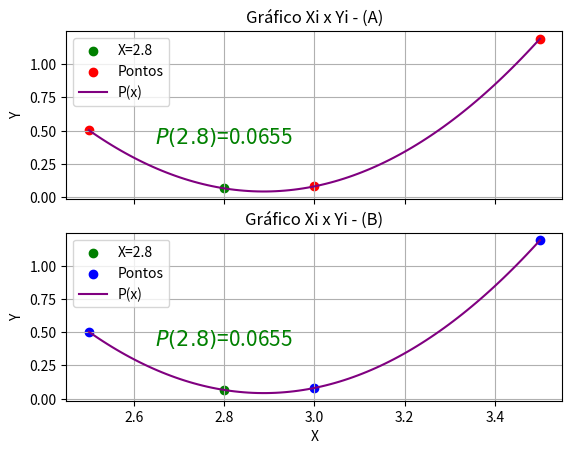

Generate this figure with matplotlib:
# Método de lagrange
import numpy as np
import matplotlib.pyplot as plt
from sympy import *

fig, (ax1, ax2) = plt.subplots(2, sharex=True) # Cria a figura para o gráfico, sendo dois gráficos que compartilham o eixo x
init_printing(pretty_print=True)
z = Symbol('Z')
x0 = Symbol('X0')
h = Symbol('h')
ln = Symbol('Ln')
l0 = Symbol('L0')
l1 = Symbol('L1')
l2 = Symbol('L2')
P = symbols('P', cls = Function)

xi = [2.5 , 3, 3.5]
yi = [0.503, 0.0806, 1.192]
x = 2.8

def coef_lagrange(x, y): # Calcula os coeficientes do polinômio
    pontos = len(x)
    coef = []
    for i in range(pontos):
        prod = 1
        for j in range(pontos):
            if i!= j:
                prod *= (x[i]-x[j])
        ci = (y[i]/prod)
        coef.append(ci)
    return coef

def pol_lagrange(x, xn, coef): # Calcula o resultado do polinômio aplicado em x
    s = 0
    num = len(coef)
    for i in range(num):
        prod = 1
        for j in range(num):
            if i!= j:
                prod *= (x-xn[j])
        prod *= coef[i]
        s += prod
    return s

def lagrange(): # Calcula a posição no instante t = 10, imprime o resultado e gera o gráfico
    coef_lgr = coef_lagrange(xi, yi)
    print(f'B) Dado o polinômio:\n')
    px = l0*yi[0]+l1*yi[1]+l2*yi[2]
    pprint(px)
    print(f'\nTal que:\n')
    pprint(Eq(coef_lgr[0], l0))
    pprint(Eq(coef_lgr[1], l1))
    pprint(Eq(coef_lgr[2], l2))
    print(f'\nO valor aproximado pelo Polinômio de Lagrange para x={x} é {pol_lagrange(x, xi, coef_lgr)}')
    ax2.grid()
    ax2.scatter(x, pol_lagrange(x, xi, coef_lgr), c='green', label=f'X={x}')
    ax2.text(x, 0.4, rf'${latex(P(x))}$'+f'={pol_lagrange(x, xi, coef_lgr):.4f}',
        horizontalalignment='center', fontsize=15, c='green')
    ax2.scatter(xi, yi, c='blue', label='Pontos')
    ax2.set_title("Gráfico Xi x Yi - (B)")
    p = np.linspace(min(xi), max(xi), 100)
    px = [pol_lagrange(i, xi, coef_lgr) for i in p]
    ax2.plot(p, px, c='purple', label='P(x)')
    ax2.set_ylabel('Y')
    ax2.set_xlabel('X')
    ax2.legend()

def calc_dy(x, y): # Calcula o delta y
    pontos = len(x)
    Y = [item for item in y]
    dy = np.zeros(pontos)
    dy[0] = y[0]
    for i in range(pontos-1):
        for j in range(pontos-1-i): 
            y0 = Y[j+1] - Y[j]
            Y[j]= y0
        dy[i+1] = Y[0]
    return dy

def fat(n):
    fat = 1
    i = 2
    while i <= n:
        fat = fat*i
        i = i + 1

    return fat

def calc_z(x, xi):
    h = xi[1]-xi[0]
    z = (x-xi[0])/h
    return z

def diff_newton(): # Calcula a velocidade no instante t = 10, imprime o resultado e gera o gráfico

    dy = calc_dy(xi, yi)
    pol = dy[0]+((z/fat(1))*dy[1])+(((z*(z-1))/fat(2))*dy[2])
    print(f'A) Dado o polinômio:\n')
    pprint(expand(pol))
    print(f'\nOnde Z é definido por:\n')
    pprint(Eq((x-x0)/h, z))
    
    print(f'\nO valor aproximado pelo Polinômio da Derivação Numérica para x={x} é {pol.subs(z, (calc_z(x, xi)))}')
    print(f'\n==================================\n')

    ax1.grid()
    ax1.scatter(x, pol.subs(z, (calc_z(x, xi))), c='green', label=f'X={x}')
    ax1.scatter(xi, yi, c='red', label='Pontos')
    ax1.set_title("Gráfico Xi x Yi - (A)")
    p = np.linspace(min(xi), max(xi), 100)
    px = [pol.subs(z, (calc_z(i, xi))) for i in p]
    ax1.plot(p, px, c='purple', label='P(x)')
    ax1.set_ylabel('Y')
    ax1.text(x, 0.4, rf'${latex(P(x))}$'+f'={pol.subs(z, (calc_z(x, xi))):.4f}',
        horizontalalignment='center', fontsize=15, c='green')
    ax1.legend()


print(f'\n==================================\n')
print(f'Calculadora para valor aproximado pelo Polinômio da Derivação Numérica(A) e Lagrange(B) para x={x} dados os pontos Xi={xi} e Yi={yi}\n')
diff_newton()
lagrange()
print(f'\n==================================\n')
plt.show()
